Dataset: processed_dataset (GitHub, sakanaowo/DragonFruit). Classes: fungal infections (anthracnose or stem canker), healthy fruits, healthy leaves, insect-infected fruits, mealybugs and scale insects (fruits), sunburn damage.

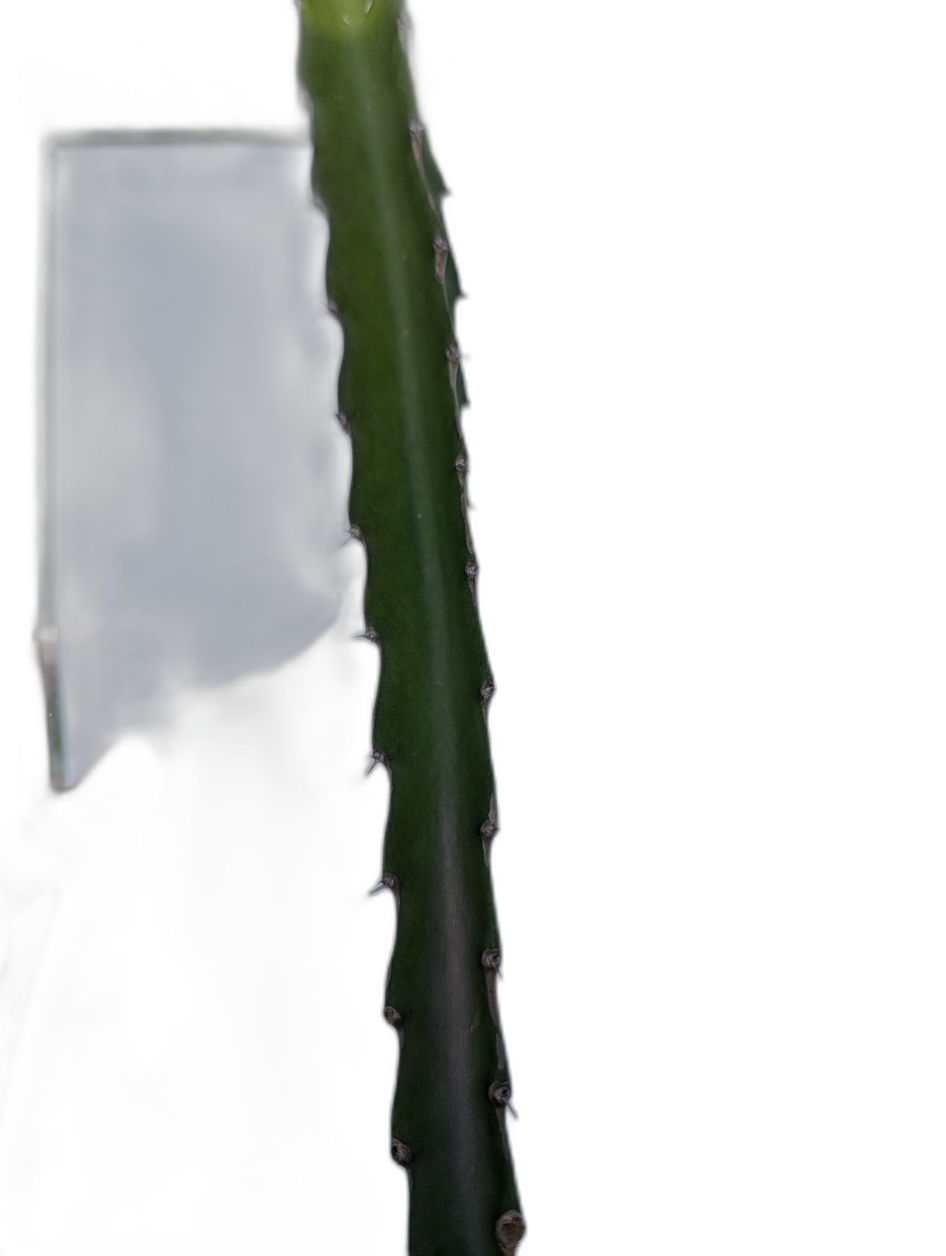
Label: healthy leaves

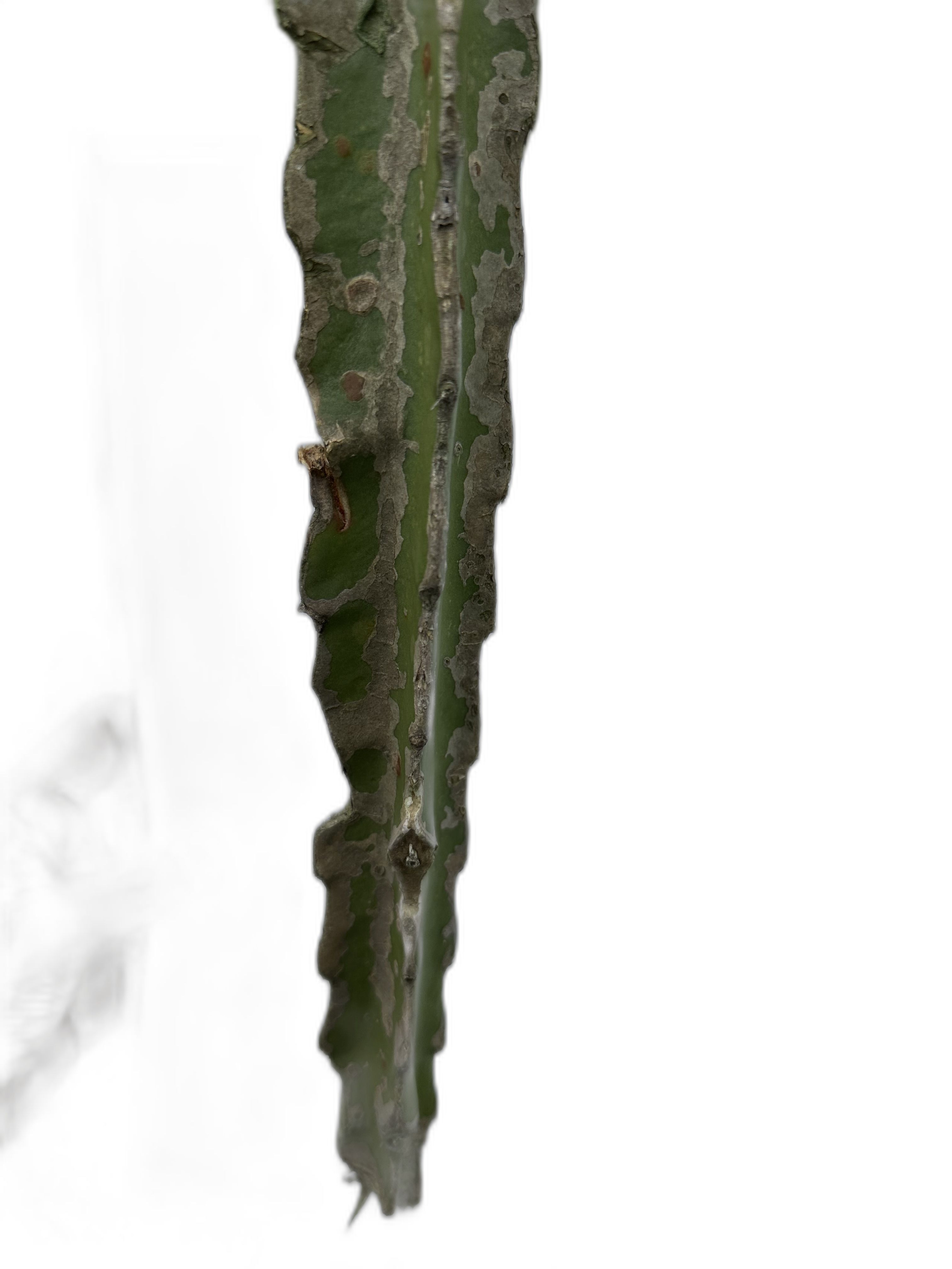
Label: fungal infections (anthracnose or stem canker)

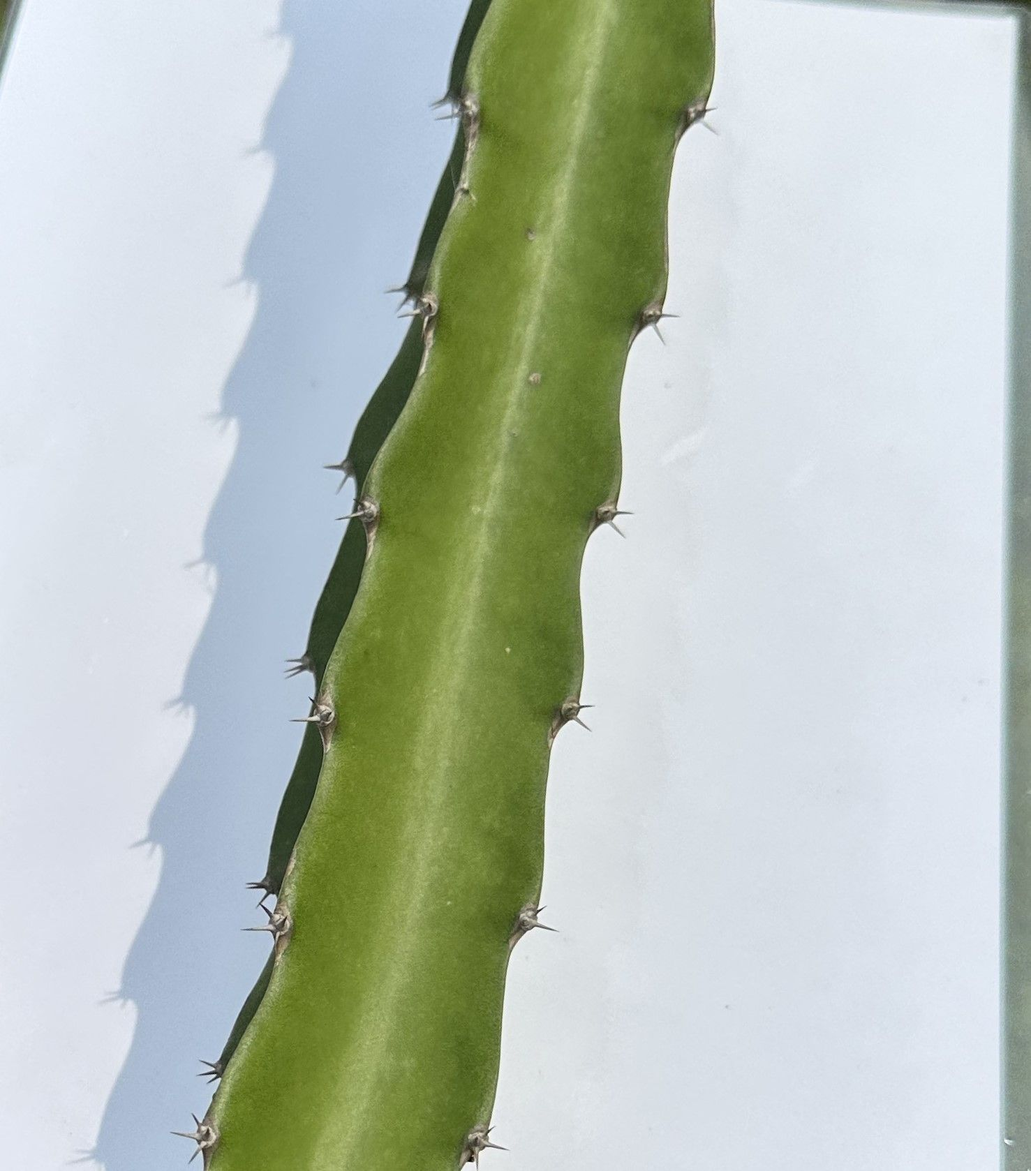
Label: healthy leaves

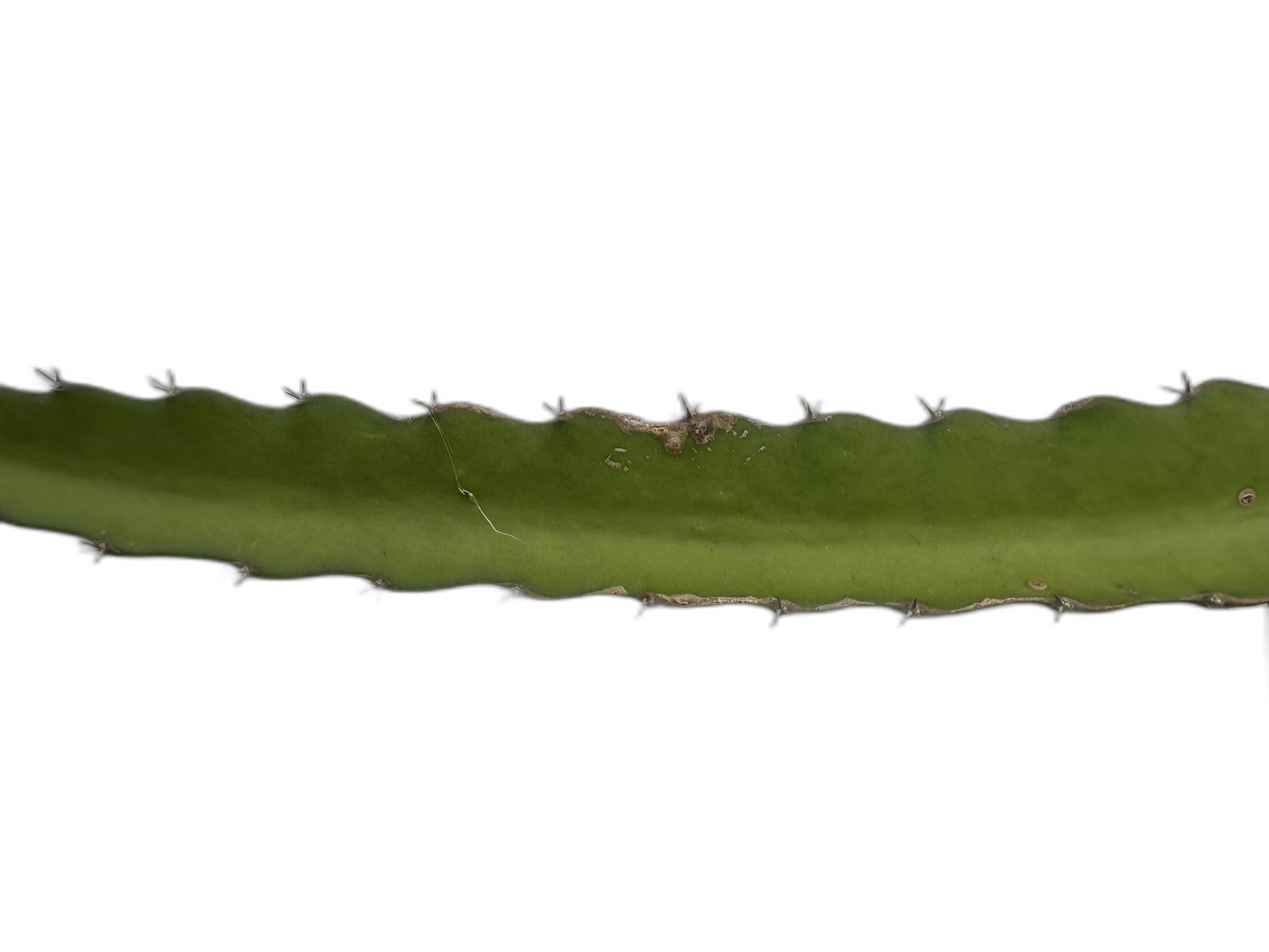
Label: fungal infections (anthracnose or stem canker)

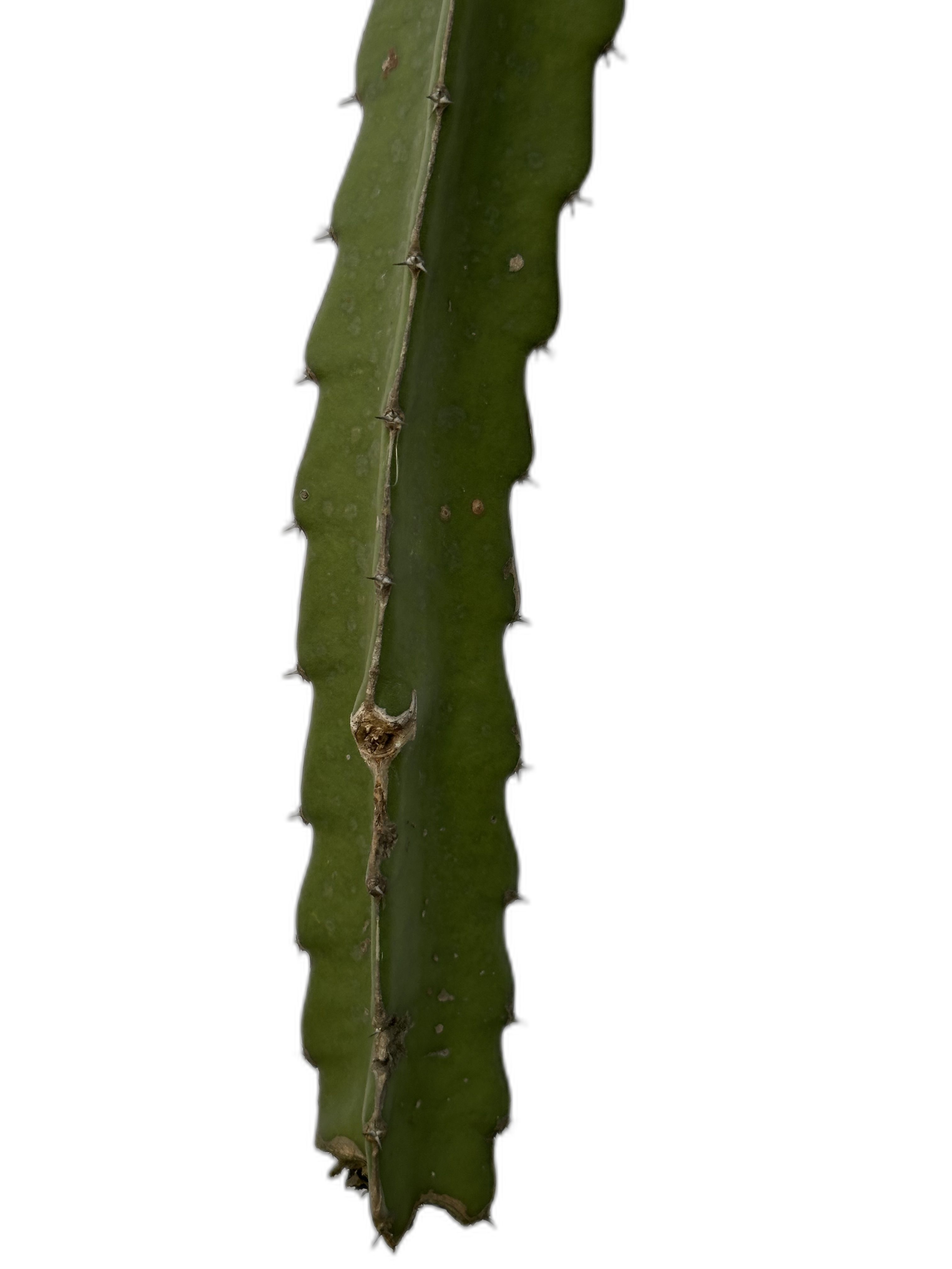
Label: fungal infections (anthracnose or stem canker)

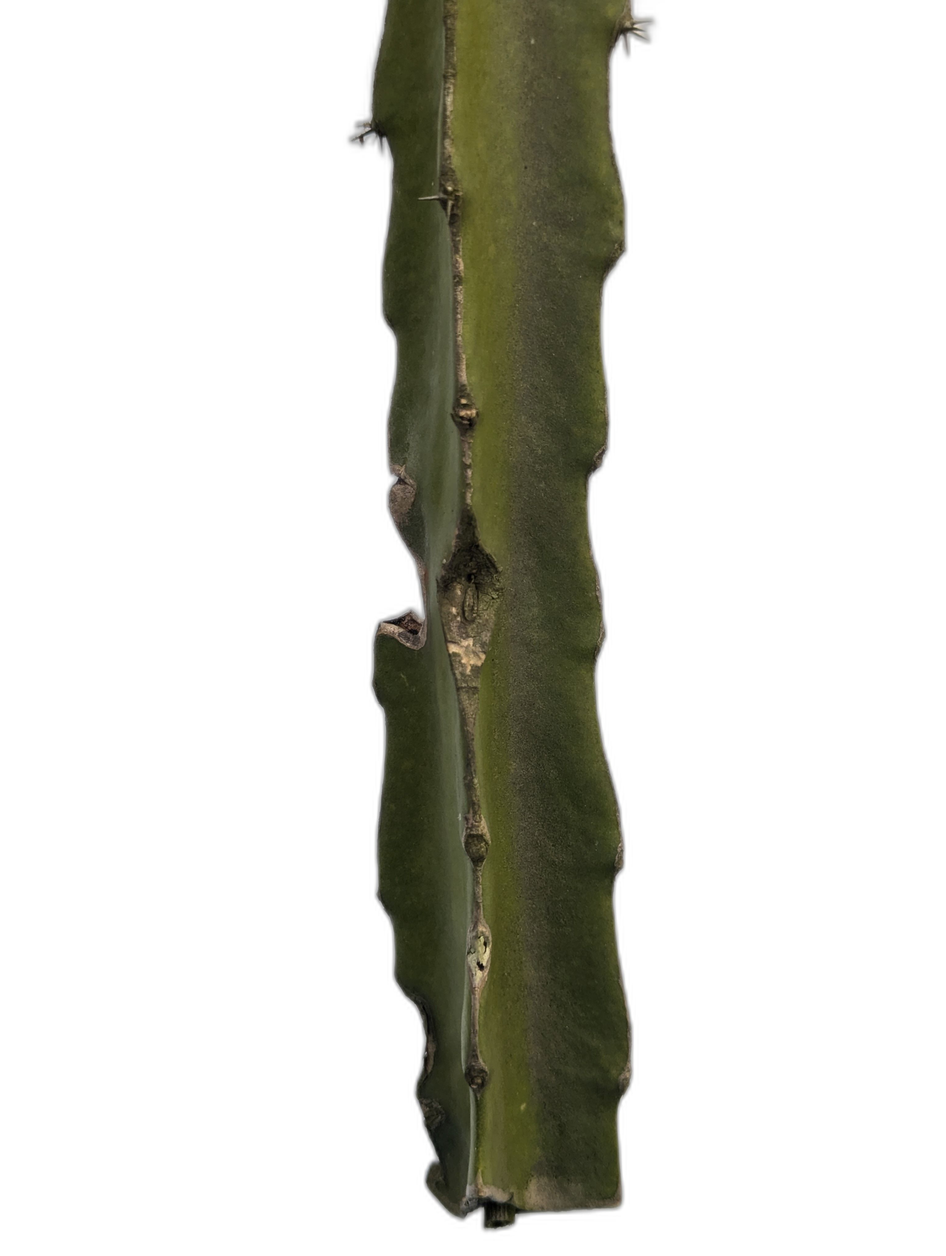
Label: fungal infections (anthracnose or stem canker)
